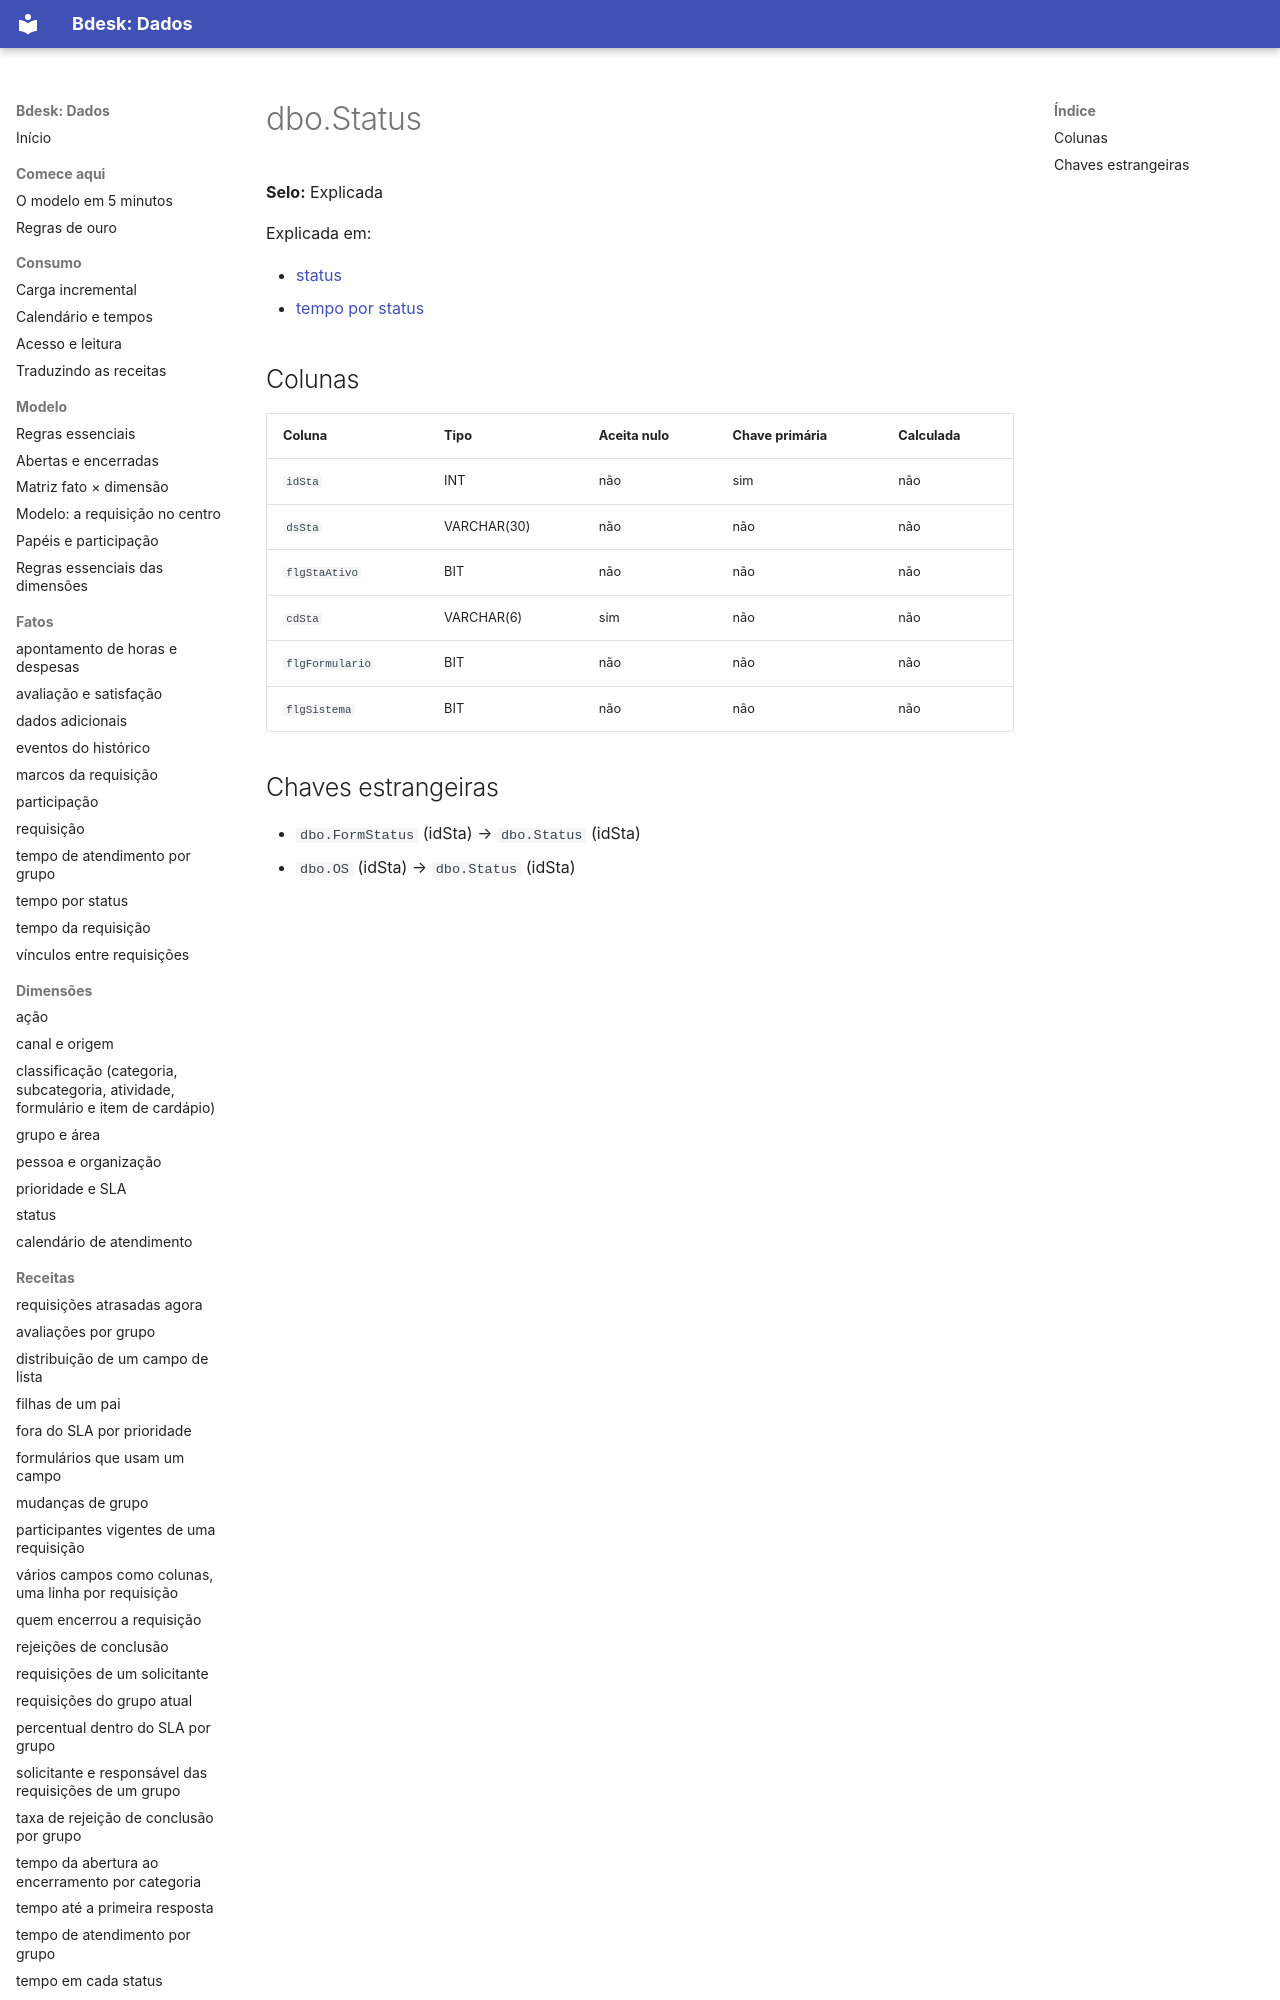

repository: bdeskapp/dados · page: dicionario/dbo-status/index.html · generator: mkdocs

---
gerado: sincronizacao
---

# dbo.Status

**Selo:** Explicada

Explicada em:

- [status](../dimensoes/status-fase.md)
- [tempo por status](../fatos/tempo-por-status.md)

## Colunas

| Coluna | Tipo | Aceita nulo | Chave primária | Calculada |
|---|---|---|---|---|
| `idSta` | INT | não | sim | não |
| `dsSta` | VARCHAR(30) | não | não | não |
| `flgStaAtivo` | BIT | não | não | não |
| `cdSta` | VARCHAR(6) | sim | não | não |
| `flgFormulario` |
